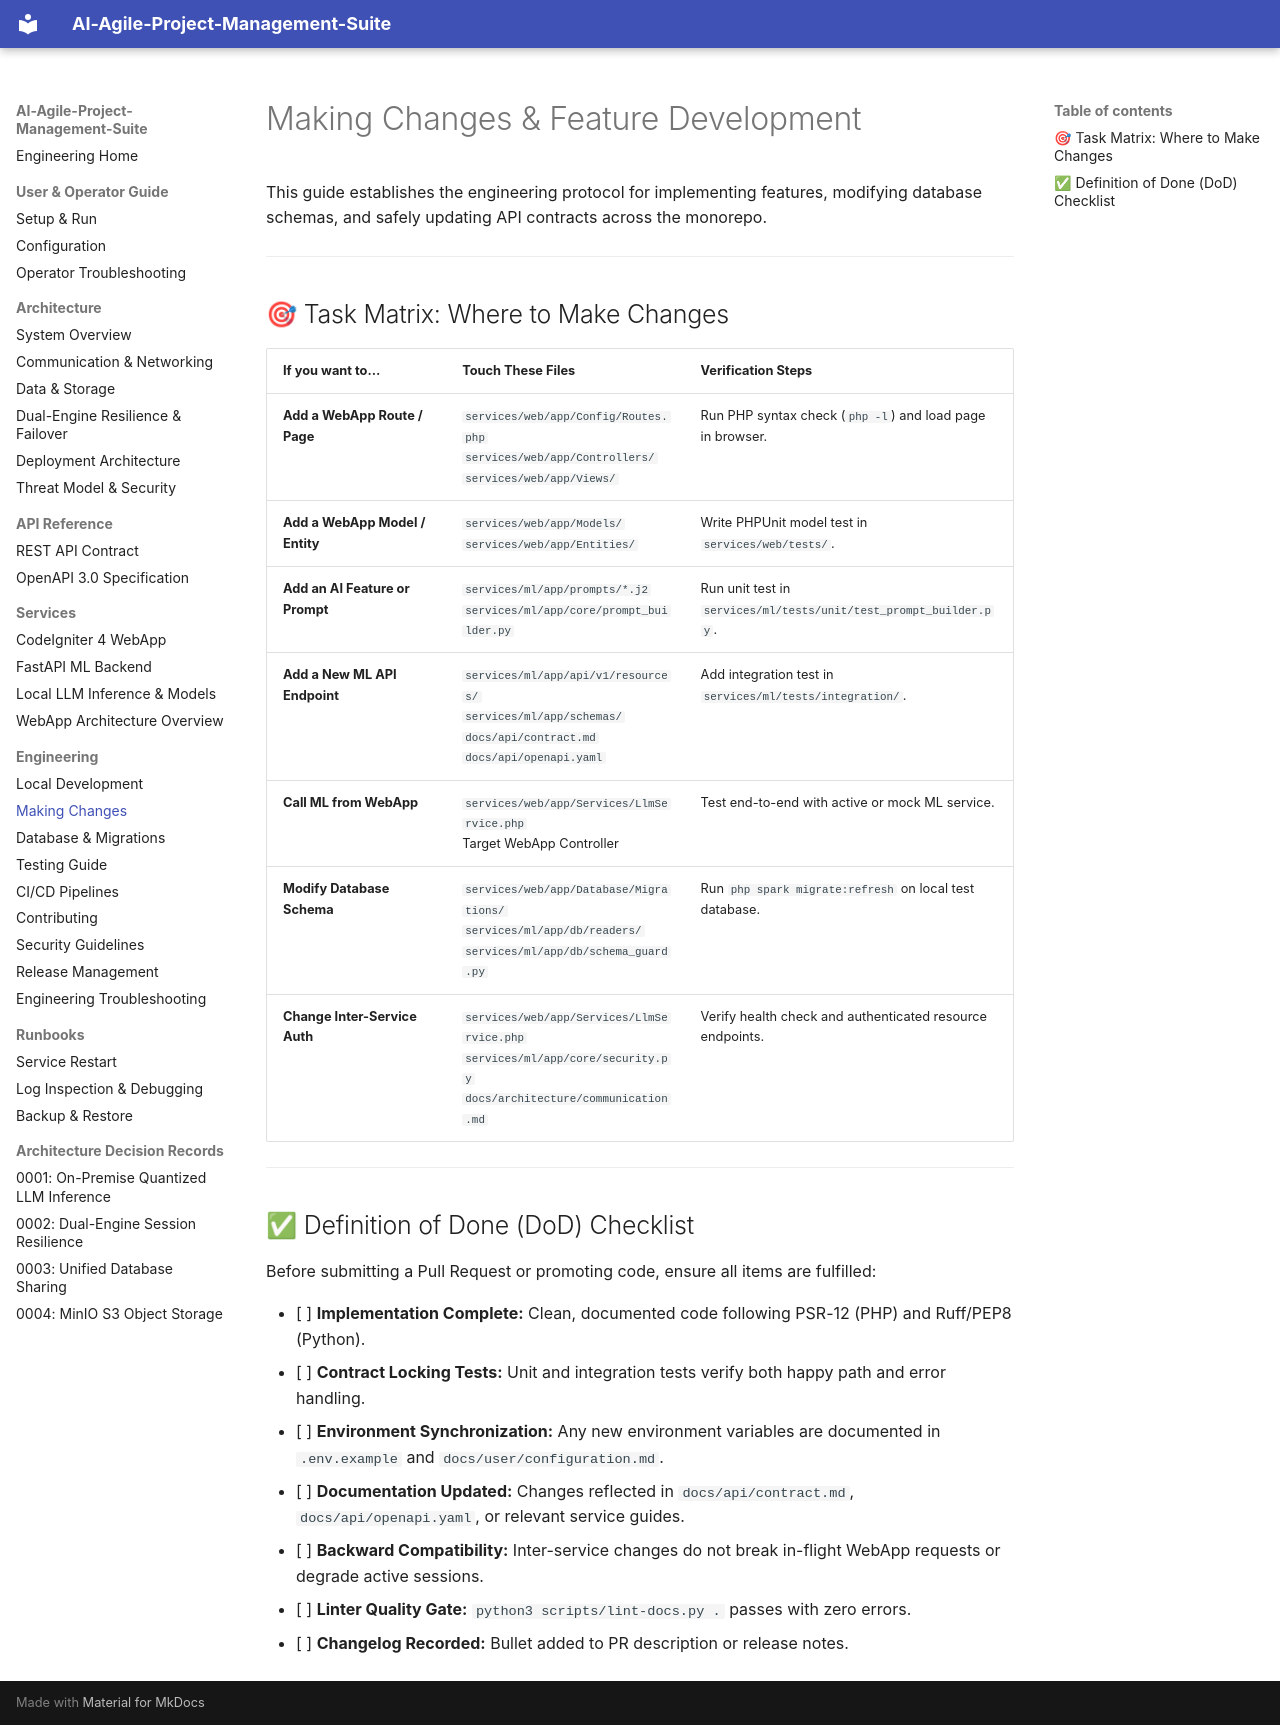

repository: Niccher/AI-Agile-Project-Management-Suite · page: engineering/making-changes/index.html · generator: mkdocs

# Making Changes & Feature Development

This guide establishes the engineering protocol for implementing features, modifying database schemas, and safely updating API contracts across the monorepo.

---

## 🎯 Task Matrix: Where to Make Changes

| If you want to… | Touch These Files | Verification Steps |
| :--- | :--- | :--- |
| **Add a WebApp Route / Page** | `services/web/app/Config/Routes.php`<br>`services/web/app/Controllers/`<br>`services/web/app/Views/` | Run PHP syntax check (`php -l`) and load page in browser. |
| **Add a WebApp Model / Entity** | `services/web/app/Models/`<br>`services/web/app/Entities/` | Write PHPUnit model test in `services/web/tests/`. |
| **Add an AI Feature or Prompt** | `services/ml/app/prompts/*.j2`<br>`services/ml/app/core/prompt_builder.py` | Run unit test in `services/ml/tests/unit/test_prompt_builder.py`. |
| **Add a New ML API Endpoint** | `services/ml/app/api/v1/resources/`<br>`services/ml/app/schemas/`<br>`docs/api/contract.md`<br>`docs/api/openapi.yaml` | Add integration test in `services/ml/tests/integration/`. |
| **Call ML from WebApp** | `services/web/app/Services/LlmService.php`<br>Target WebApp Controller | Test end-to-end with active or mock ML service. |
| **Modify Database Schema** | `services/web/app/Database/Migrations/`<br>`services/ml/app/db/readers/`<br>`services/ml/app/db/schema_guard.py` | Run `php spark migrate:refresh` on local test database. |
| **Change Inter-Service Auth** | `services/web/app/Services/LlmService.php`<br>`services/ml/app/core/security.py`<br>`docs/architecture/communication.md` | Verify health check and authenticated resource endpoints. |

---

## ✅ Definition of Done (DoD) Checklist

Before submitting a Pull Request or promoting code, ensure all items are fulfilled:

- [ ] **Implementation Complete:** Clean, documented code following PSR-12 (PHP) and Ruff/PEP8 (Python).
- [ ] **Contract Locking Tests:** Unit and integration tests verify both happy path and error handling.
- [ ] **Environment Synchronization:** Any new environment variables are documented in `.env.example` and `docs/user/configuration.md`.
- [ ] **Documentation Updated:** Changes reflected in `docs/api/contract.md`, `docs/api/openapi.yaml`, or relevant service guides.
- [ ] **Backward Compatibility:** Inter-service changes do not break in-flight WebApp requests or degrade active sessions.
- [ ] **Linter Quality Gate:** `python3 scripts/lint-docs.py .` passes with zero errors.
- [ ] **Changelog Recorded:** Bullet added to PR description or release notes.
